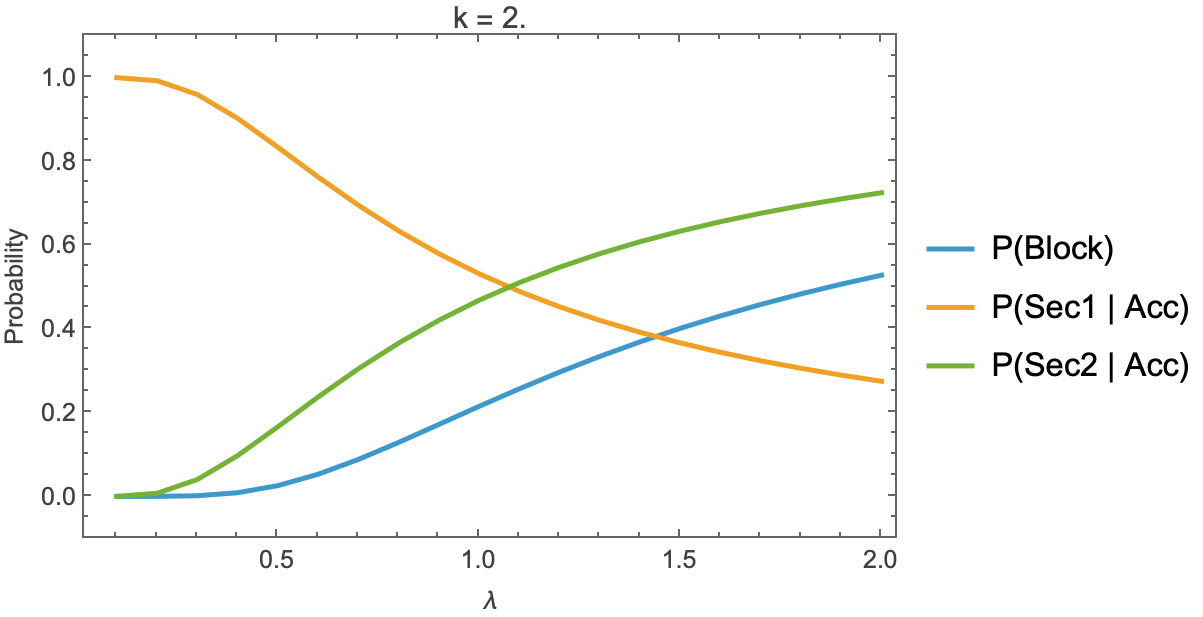

The table this chart was drawn from, first rows:
lambda, mu, capacity, k, P(Block), P(Sec1 | Acc), P(Sec2 | Acc), P(Sec1), P(Sec2)
0.1, 0.005682, 352, 2, 3.565776170860735e-9, 0.9999, 0.00005973, 0.9999, 0.00005973
0.2, 0.005682, 352, 2, 0.00005409, 0.9926, 0.007434, 0.9925, 0.007433
0.3, 0.005682, 352, 2, 0.00154, 0.9596, 0.04036, 0.9582, 0.0403
0.4, 0.005682, 352, 2, 0.008789, 0.9027, 0.09727, 0.8948, 0.09642
0.5, 0.005682, 352, 2, 0.02569, 0.8338, 0.1662, 0.8123, 0.162
0.6, 0.005682, 352, 2, 0.05285, 0.7627, 0.2373, 0.7224, 0.2248
0.7, 0.005682, 352, 2, 0.08824, 0.6953, 0.3047, 0.6339, 0.2778
0.8, 0.005682, 352, 2, 0.1288, 0.634, 0.366, 0.5523, 0.3188
0.9, 0.005682, 352, 2, 0.1718, 0.5795, 0.4205, 0.48, 0.3482
1, 0.005682, 352, 2, 0.215, 0.5316, 0.4684, 0.4173, 0.3677
1.1, 0.005682, 352, 2, 0.2569, 0.4896, 0.5104, 0.3638, 0.3793
1.2, 0.005682, 352, 2, 0.2968, 0.4527, 0.5473, 0.3184, 0.3848
1.3, 0.005682, 352, 2, 0.3343, 0.4204, 0.5796, 0.2799, 0.3859
1.4, 0.005682, 352, 2, 0.3691, 0.3918, 0.6082, 0.2472, 0.3837
1.5, 0.005682, 352, 2, 0.4013, 0.3665, 0.6335, 0.2194, 0.3793
1.6, 0.005682, 352, 2, 0.431, 0.344, 0.656, 0.1957, 0.3733
1.7, 0.005682, 352, 2, 0.4583, 0.3239, 0.6761, 0.1754, 0.3662
1.8, 0.005682, 352, 2, 0.4836, 0.3058, 0.6942, 0.1579, 0.3585
1.9, 0.005682, 352, 2, 0.5068, 0.2896, 0.7104, 0.1428, 0.3504
2, 0.005682, 352, 2, 0.5283, 0.2748, 0.7252, 0.1297, 0.3421
